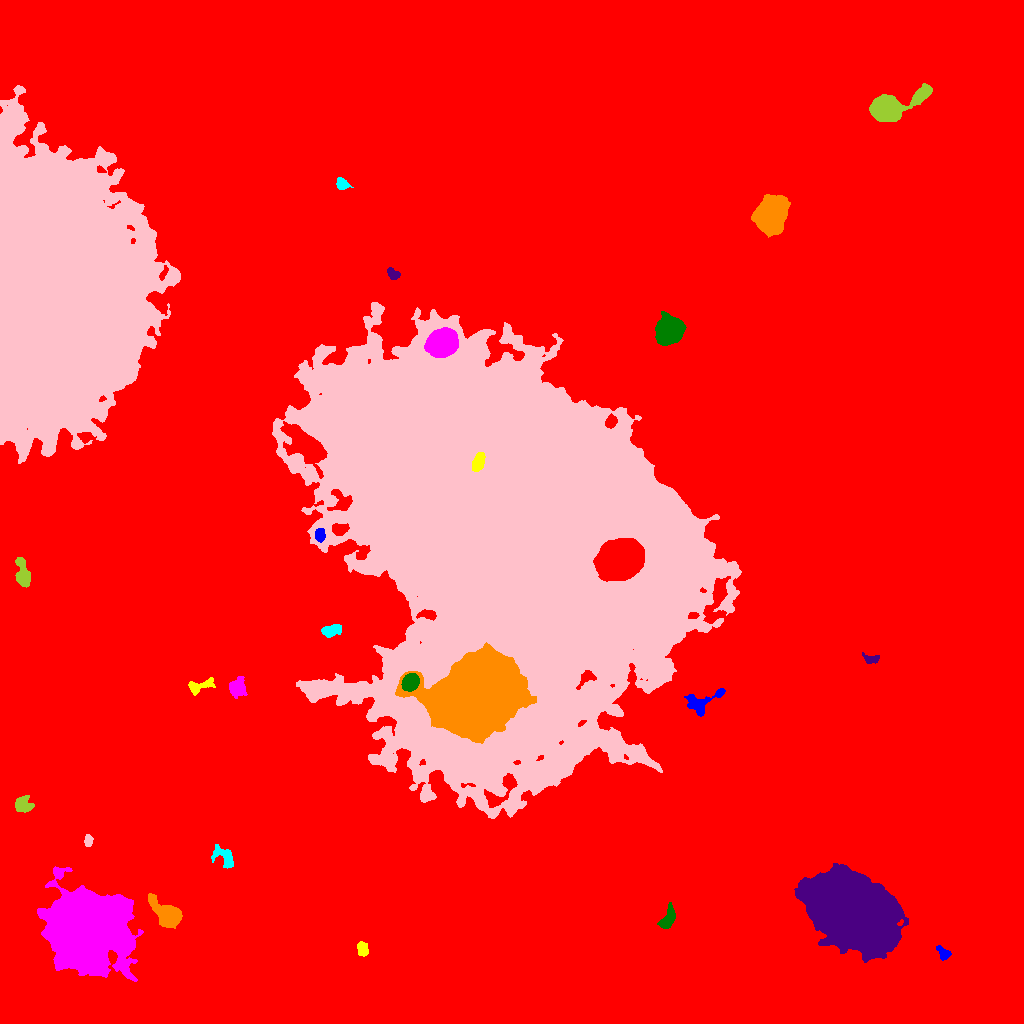

Values plotted in this chart, from the file beside it:
ID, X, Y, A, B, theta, total_flux, mu_max, mu_median, mu_mean, R_fwhm, R_e, R10, R90, x_start, x_end, y_start, y_end, area, greylevel
0, 491.7, 489.9, 310.2, 279.7, 0.9636, 4704986, 71.0, 5.0, 5.543, 9.95, 249.5, 93.29, 408.2, 0, 1023, 0, 1023, 848857, 5.543
1, 943, 70.27, 4.333, 2.483, -0.8649, 633.0, 8.0, 5.0, 4.489, 5.499, 3.868, 1.596, 5.781, 936, 951, 63, 78, 141, 21.49
2, 362.8, 74.43, 3.601, 2.307, -1.448, 476.0, 7.0, 3.0, 3.195, 4.478, 3.656, 1.382, 5.698, 357, 368, 67, 82, 149, 19.19
3, 86.86, 95.65, 17.19, 16.4, -0.4382, 175554, 132.0, 16.0, 25.53, 14.38, 19.17, 6.77, 35.54, 37, 143, 42, 157, 6876, 40.53
4, 667.7, 104.2, 6.206, 2.965, 1.139, 1397, 11.0, 5.0, 5.436, 6.077, 5.046, 2.034, 7.838, 657, 675, 95, 121, 257, 23.44
5, 853.1, 111, 21.15, 14.45, -0.6059, 176474, 91.0, 19.0, 25.46, 20.44, 21.49, 8.195, 37.05, 794, 908, 61, 160, 6932, 40.46
6, 168.3, 108.3, 7.392, 4.732, -0.6928, 10019, 53.0, 11.0, 16.03, 6.91, 6.482, 2.523, 11.06, 148, 182, 95, 130, 625, 31.03
7, 225.5, 166.4, 5.915, 3.599, -0.7619, 1028, 10.0, 3.0, 3.533, 5.262, 4.549, 1.784, 7.695, 211, 233, 155, 179, 291, 19.53
8, 88.26, 183, 2.871, 1.803, -1.563, 333.0, 8.0, 3.0, 3.469, 3.656, 2.877, 1.128, 4.583, 84, 93, 177, 189, 96, 19.47
9, 22.68, 219.1, 4.098, 3.787, -0.1641, 825.0, 8.0, 3.0, 3.354, 6.024, 4.687, 1.784, 7.313, 15, 34, 211, 228, 246, 19.35
10, 98.71, 298.5, 10.72, 8.973, 0.6795, 119180, 208.0, 24.0, 45.54, 10.79, 11.38, 4.442, 21.07, 64, 129, 256, 325, 2617, 59.54
11, 701.8, 321.3, 10.96, 5.021, 0.426, 1398, 8.0, 3.0, 3.486, 7.736, 6.507, 2.523, 9.966, 684, 725, 307, 335, 401, 19.49
12, 198.8, 337.6, 7.722, 2.896, 0.307, 510.0, 6.0, 2.0, 2.189, 5.14, 4.442, 1.693, 7.378, 188, 215, 328, 346, 233, 18.19
13, 238, 334.6, 4.014, 3.664, 1.436, 1190, 13.0, 3.0, 4.175, 4.583, 4.514, 1.784, 7.569, 229, 247, 325, 347, 285, 20.18
14, 410.2, 341.4, 4.077, 3.353, 0.8233, 6502, 56.0, 21.0, 23.73, 5.89, 4.787, 1.871, 7.59, 401, 419, 332, 350, 274, 98.73
15, 871.2, 364.5, 4.113, 2.193, -0.1146, 560.0, 9.0, 4.0, 4.444, 4.406, 3.523, 1.382, 5.47, 862, 879, 360, 371, 126, 19.44
16, 477.8, 330.6, 21.75, 17.16, 0.346, 263046, 130.0, 30.0, 36.07, 19.48, 23.43, 9.009, 38.12, 395, 536, 280, 381, 7293, 89.07
17, 332.3, 393.5, 5.401, 2.417, 0.1847, 652.0, 8.0, 3.0, 3.061, 5.14, 4.297, 1.596, 6.794, 321, 341, 386, 399, 213, 19.06
18, 506.1, 498.5, 94.54, 69.64, -1.041, 4369871, 181.0, 25.0, 35.11, 58.94, 87.89, 32.18, 156.4, 272, 741, 205, 721, 124464, 49.11
19, 22.49, 449.2, 7.512, 3.224, -1.391, 1906, 14.0, 5.0, 5.793, 6.232, 5.441, 2.111, 8.74, 15, 30, 436, 466, 329, 20.79
20, 622, 462.5, 10.58, 8.823, 0.4956, 73579, 105.0, 38.0, 41.22, 13.95, 12.27, 4.983, 19.4, 593, 644, 442, 485, 1785, 146.2
21, 319.6, 488.7, 3.216, 2.137, -1.517, 483.0, 9.0, 4.0, 3.687, 3.909, 3.385, 1.262, 5.323, 315, 325, 481, 495, 131, 31.69
22, 478.1, 560.7, 4.421, 2.527, 1.204, 2225, 26.0, 10.0, 10.65, 4.82, 4.297, 1.693, 6.817, 472, 485, 552, 571, 209, 162.6
23, 442.4, 680.9, 6.386, 5.438, 0.5534, 44243, 167.0, 40.0, 53.76, 8.117, 7.442, 2.932, 12.36, 424, 458, 666, 696, 823, 103.8
24, 669.3, 693, 6.116, 5.593, 0.7761, 22649, 94.0, 23.0, 29.96, 7.818, 7.291, 2.877, 12.22, 655, 686, 678, 712, 756, 43.96
25, 392.8, 749.2, 3.523, 2.337, -0.7093, 625.0, 11.0, 5.0, 5.081, 3.949, 3.478, 1.262, 5.382, 387, 400, 744, 756, 123, 21.08
26, 770.1, 808.1, 8.015, 6.717, 1.259, 19178, 52.0, 12.0, 16.66, 9.253, 8.921, 3.478, 15.33, 751, 790, 786, 829, 1151, 31.66
27, 341.5, 840, 2.998, 2.286, -0.9626, 630.0, 13.0, 4.0, 4.632, 3.568, 3.29, 1.262, 5.171, 336, 353, 834, 846, 136, 24.63
28, 51.52, 733.5, 61.26, 34.95, -1.546, 1665236, 162.0, 34.0, 39.95, 42.1, 55.43, 21.56, 90, 0, 180, 560, 938, 41686, 53.95
29, 890.6, 916.5, 13.82, 5.735, 0.366, 17632, 50.0, 11.0, 16.46, 9.184, 8.463, 3.385, 14.8, 869, 932, 902, 940, 1071, 30.46
